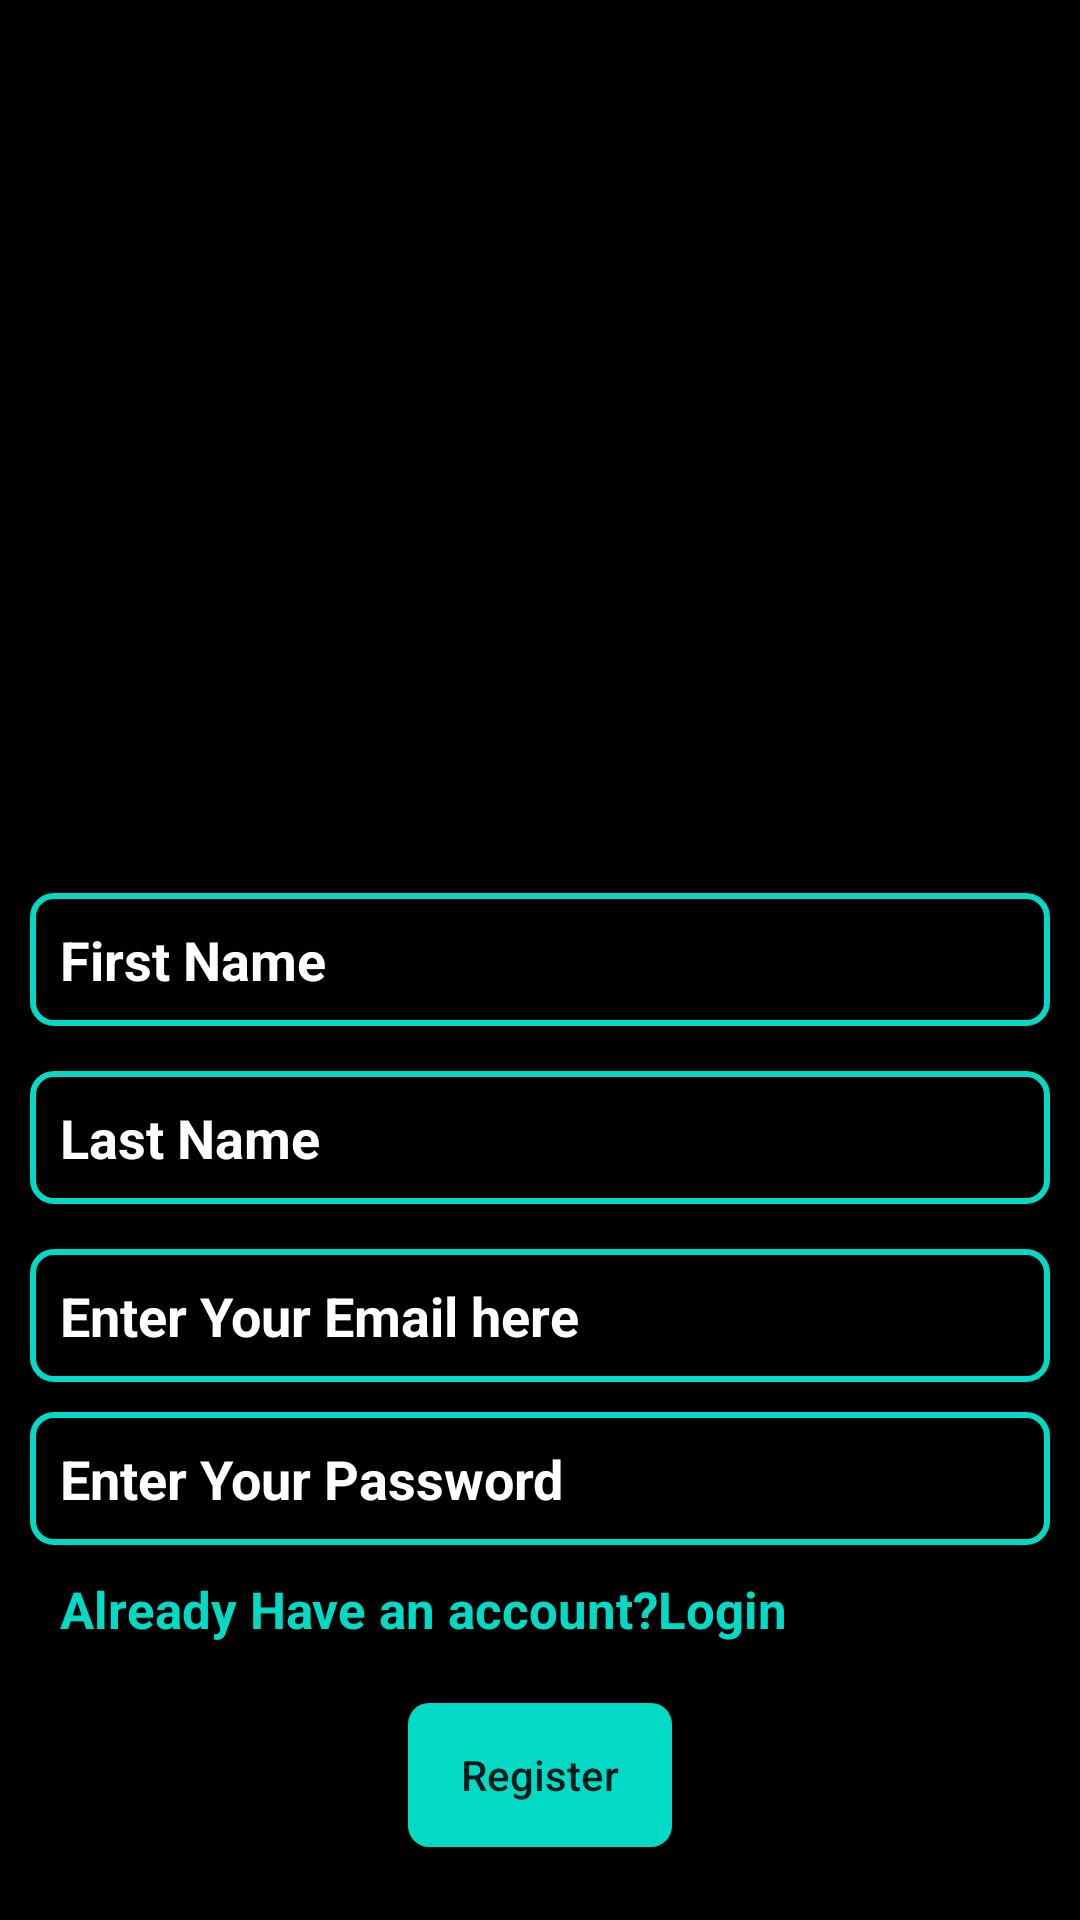

Produce the Android XML layout that renders to this screen, including the resource entries it uses.
<!-- AndroidManifest.xml: application theme Theme.UberRiderApp -->
<!-- res/layout/activity_register.xml -->
<?xml version="1.0" encoding="utf-8"?>
<RelativeLayout
    xmlns:android="http://schemas.android.com/apk/res/android"
    xmlns:app="http://schemas.android.com/apk/res-auto"
    xmlns:tools="http://schemas.android.com/tools"
    android:layout_width="match_parent"
    android:layout_height="match_parent"
    android:padding="10dp"
    android:background="#000"
    tools:context=".RegisterActivity">



    <EditText
        android:layout_width="match_parent"
        android:layout_height="wrap_content"
        android:padding="10dp"
        android:background="@drawable/edit_input"
        android:hint="First Name"
        android:layout_centerInParent="true"
        android:textColorHint="#fff"
        android:textColor="#fff"
        android:textStyle="bold"
        android:id="@+id/register_FirstNameEdittext"
        android:inputType="text"
        /><EditText
    android:layout_width="match_parent"
    android:layout_height="wrap_content"
    android:padding="10dp"
    android:background="@drawable/edit_input"
    android:hint="Last Name"
    android:layout_centerInParent="true"
    android:textColorHint="#fff"
    android:textColor="#fff"
    android:textStyle="bold"
    android:id="@+id/register_LastNameEdittext"
    android:layout_below="@+id/register_FirstNameEdittext"
    android:inputType="text"
    android:layout_marginTop="15dp"
    />
    <EditText
        android:layout_marginTop="15dp"
        android:layout_below="@+id/register_LastNameEdittext"
        android:layout_width="match_parent"
        android:layout_height="wrap_content"
        android:padding="10dp"
        android:background="@drawable/edit_input"
        android:hint="Enter Your Email here"
        android:layout_centerInParent="true"
        android:textColorHint="#fff"
        android:textColor="#fff"
        android:textStyle="bold"
        android:id="@+id/register_EmailEdittextid"
        android:inputType="textEmailAddress"
        />
    <EditText
        android:layout_width="match_parent"
        android:layout_height="wrap_content"
        android:padding="10dp"
        android:background="@drawable/edit_input"
        android:hint="Enter Your Password "
        android:layout_centerInParent="true"
        android:textColorHint="#fff"
        android:textColor="#fff"
        android:textStyle="bold"
        android:id="@+id/register_PasswordEdittextid"
        android:layout_below="@+id/register_EmailEdittextid"
        android:layout_marginTop="10dp"
        android:inputType="textPassword"
        />
    <TextView
        android:layout_width="match_parent"
        android:layout_height="wrap_content"
        android:id="@+id/login_link"
        android:layout_below="@+id/register_PasswordEdittextid"
        android:text="Already Have an account?Login"
        android:textColor="@color/colorAccent"
        android:textStyle="bold"
        android:textSize="17sp"
        android:padding="10dp"
        />

    <Button
        android:layout_width="wrap_content"
        android:layout_height="wrap_content"
        android:layout_below="@+id/login_link"
        android:layout_marginTop="10dp"
        android:background="@drawable/button_style"
        android:text="Register"
        android:textAllCaps="false"
        android:layout_centerHorizontal="true"

        android:id="@+id/register_RegisterButtonid"
        />

</RelativeLayout>
<!-- resources referenced by this layout -->
<resources>
  <!-- drawable button_style (drawable-v24) -->
  <?xml version="1.0" encoding="utf-8"?>
  <shape xmlns:android="http://schemas.android.com/apk/res/android">
   <solid android:color="@color/colorAccent"/>
      <corners android:radius="7dp"/>
  
  </shape>
  <!-- drawable edit_input (drawable-v24) -->
  <?xml version="1.0" encoding="utf-8"?>
  <shape xmlns:android="http://schemas.android.com/apk/res/android">
   <stroke android:color="@color/colorAccent" android:width="2dp"/>
      <corners android:radius="7dp"/>
  
  </shape>
  <style name="Theme.UberRiderApp" parent="Theme.MaterialComponents.DayNight.DarkActionBar">
          
          <item name="colorPrimary">@color/purple_500</item>
          <item name="colorPrimaryVariant">@color/purple_700</item>
          <item name="colorOnPrimary">@color/white</item>
          
          <item name="colorSecondary">@color/teal_200</item>
          <item name="colorSecondaryVariant">@color/teal_700</item>
          <item name="colorOnSecondary">@color/black</item>
          
          <item name="android:statusBarColor" tools:targetApi="l">?attr/colorPrimaryVariant</item>
          
      </style>
  <!-- not gathered from this repository: default colours our renderer supplied (Android Studio template values) -->
  <color name="purple_500">#FF6200EE</color>
  <color name="purple_700">#FF3700B3</color>
  <color name="teal_200">#FF03DAC5</color>
  <color name="teal_700">#FF018786</color>
  <color name="black">#FF000000</color>
  <color name="white">#FFFFFFFF</color>
  <color name="colorAccent">#FF03DAC5</color>
</resources>
